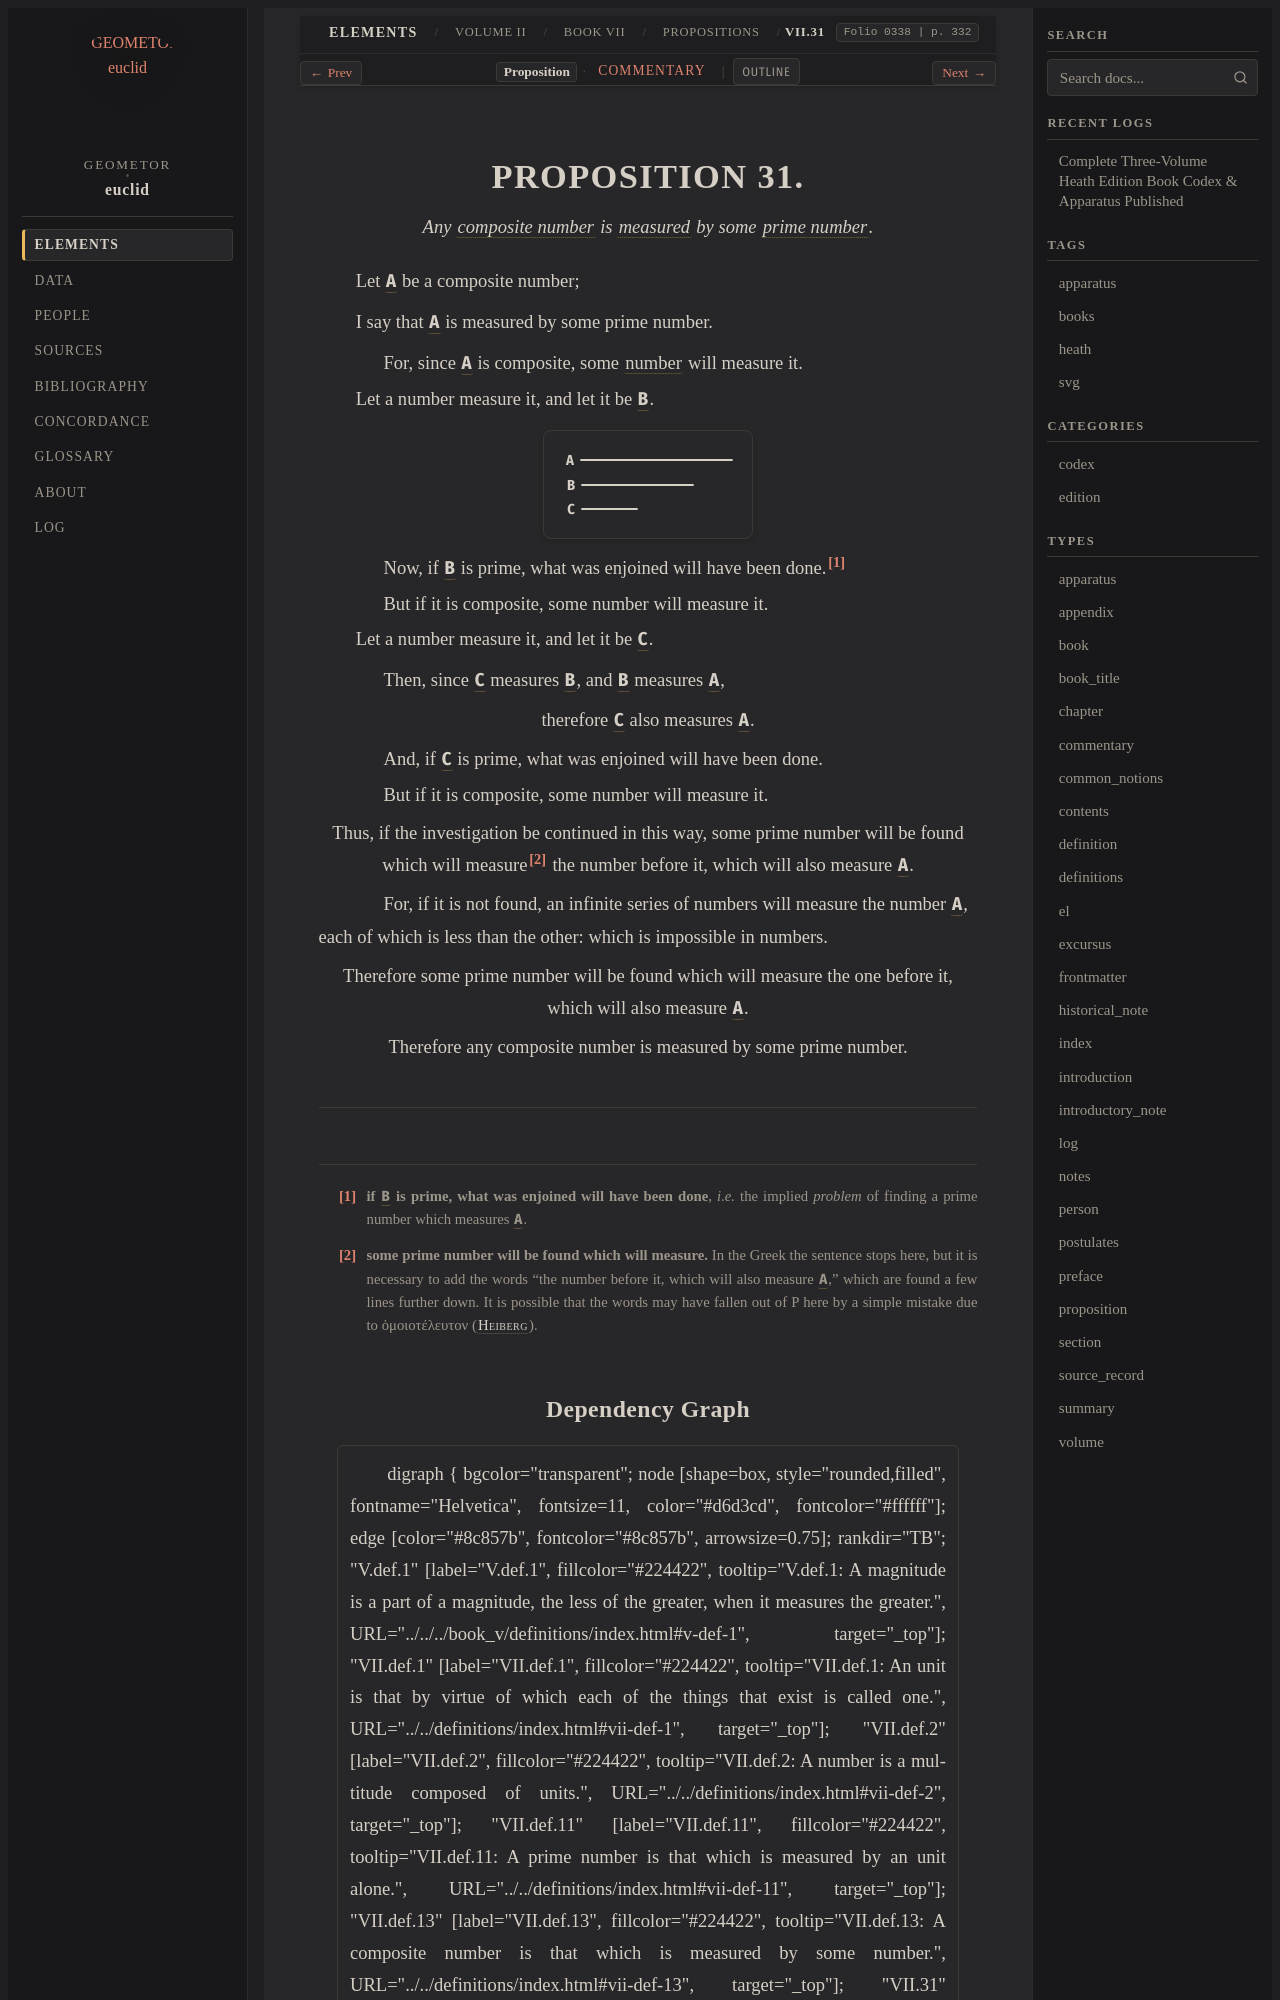

repository: geometor/euclid · page: heath/volume_II/book_vii/propositions/31/index.html · generator: sphinx

:canonical_id: VII.31
:volume: II
:book: VII
:proposition: 31
:type: proposition
:title: Proposition VII.31
:folios: 0338, 0339
:folio: 0338
:page: 332
:pages: 332, 333
:dependencies: V.def.1, VII.def.11, VII.def.13

.. _VII.31:

.. folio:: 0338
   :page: 332

PROPOSITION 31.
===============

.. enunciation::

   Any :term:`composite number <composite-number>` is :term:`measured <part-aliquot>` by some :term:`prime number <prime-number>`.

Let :g:`A <0338.g1:A>` be a composite number;

I say that :g:`A <0338.g1:A>` is measured by some prime number.

.. subclause::

   For, since :g:`A <0338.g1:A>` is composite, some :term:`number <number>` will measure it.

Let a number measure it, and let it be :g:`B <0338.g1:B>`.

.. picture:: 0338.g1.svg
   :alt: Proposition 31 diagram

.. subclause::

   Now, if :g:`B <0338.g1:B>` is prime, what was enjoined will have been done.\ [#f1]_

.. subclause::

   But if it is composite, some number will measure it.

Let a number measure it, and let it be :g:`C <0338.g1:C>`.

.. subclause::

   Then, since :g:`C <0338.g1:C>` measures :g:`B <0338.g1:B>`, and :g:`B <0338.g1:B>` measures :g:`A <0338.g1:A>`,

.. assertion::

   therefore :g:`C <0338.g1:C>` also measures :g:`A <0338.g1:A>`.

.. subclause::

   And, if :g:`C <0338.g1:C>` is prime, what was enjoined will have been done.

.. subclause::

   But if it is composite, some number will measure it.

.. assertion::

   Thus, if the investigation be continued in this way, some prime number will be found which will measure\ [#f2]_ the number before it, which will also measure :g:`A <0338.g1:A>`.

.. subclause::

   For, if it is not found, an infinite series of numbers will measure the number :g:`A <0338.g1:A>`, each of which is less than the other: which is impossible in numbers.

.. assertion::

   Therefore some prime number will be found which will measure the one before it, which will also measure :g:`A <0338.g1:A>`.

.. assertion::

   Therefore any composite number is measured by some prime number.

.. [#f1] **if** :g:`B <0338.g1:B>` **is prime, what was enjoined will have been done**, *i.e.* the implied *problem* of finding a prime number which measures :g:`A <0338.g1:A>`.

.. [#f2] **some prime number will be found which will measure.** In the Greek the sentence stops here, but it is necessary to add the words "the number before it, which will also measure :g:`A <0338.g1:A>`," which are found a few lines further down. It is possible that the words may have fallen out of P here by a simple mistake due to ὁμοιοτέλευτον (:person:`Heiberg <heiberg>`).
